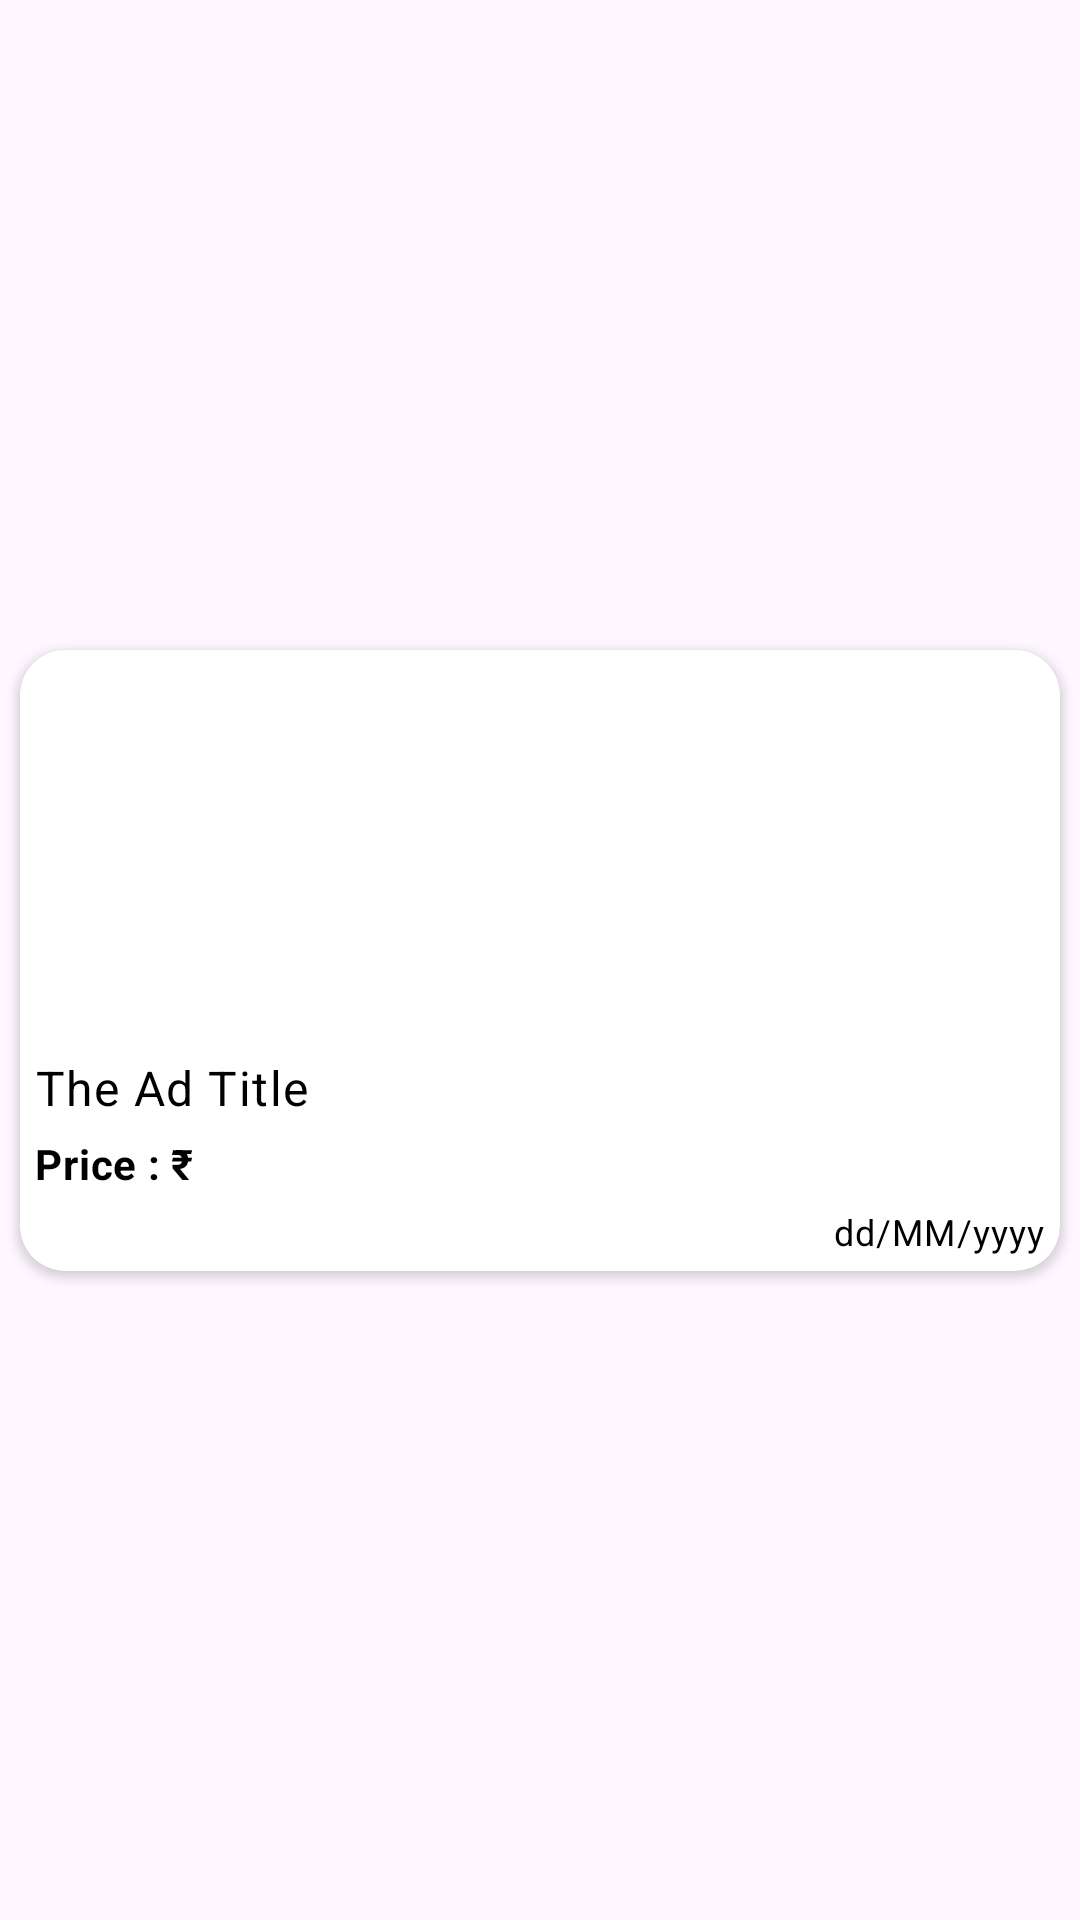

Here is an Android app screen rendered from its layout file. Give the layout XML and the strings, colors and styles it references.
<!-- AndroidManifest.xml: application theme Theme.GoogleSolution -->
<!-- res/layout/layout_shop.xml -->
<?xml version="1.0" encoding="utf-8"?>
<androidx.constraintlayout.widget.ConstraintLayout
    xmlns:android="http://schemas.android.com/apk/res/android"
    xmlns:app="http://schemas.android.com/apk/res-auto"
    android:layout_width="match_parent"
    android:layout_height="wrap_content"
    app:layout_constraintWidth_percent="1.0">

    <androidx.cardview.widget.CardView
        android:layout_width="match_parent"
        android:layout_height="wrap_content"
        android:elevation="10dp"
        app:cardUseCompatPadding="true"
        app:contentPadding="0dp"
        app:cardBackgroundColor="@color/white"
        android:outlineSpotShadowColor="@color/black"
        app:cardCornerRadius="15dp"
        app:layout_constraintTop_toTopOf="parent"
        app:layout_constraintStart_toStartOf="parent"
        app:layout_constraintEnd_toEndOf="parent"
        app:layout_constraintBottom_toBottomOf="parent">

        <LinearLayout
            android:layout_margin="5dp"
            android:layout_width="match_parent"
            android:layout_height="wrap_content"
            android:orientation="vertical">

            <com.google.android.material.imageview.ShapeableImageView
                android:id="@+id/imageTv"
                android:layout_width="match_parent"
                android:layout_height="120dp"
                android:background="@android:color/transparent"
                android:scaleType="fitXY"
                android:src="@drawable/ic_launcher_background" />

            <TextView
                android:id="@+id/titleTv"
                style="@style/TextAppearance.MaterialComponents.Body1"
                android:layout_width="match_parent"
                android:layout_height="wrap_content"
                android:layout_marginTop="10dp"
                android:ellipsize="end"
                android:maxLines="1"
                android:ems="12"
                android:textColor="@color/black"
                android:text="The Ad Title" />

            <TextView
                android:id="@+id/priceTv"
                style="@style/TextAppearance.MaterialComponents.Body2"
                android:layout_width="match_parent"
                android:layout_height="wrap_content"
                android:layout_marginTop="5dp"
                android:text="Price : ₹"
                android:textColor="@color/black"
                android:textStyle="bold" />

            <TextView
                android:id="@+id/dateTv"
                style="@style/TextAppearance.MaterialComponents.Caption"
                android:layout_width="wrap_content"
                android:layout_height="wrap_content"
                android:layout_gravity="end"
                android:textColor="@color/black"
                android:layout_alignParentEnd="true"
                android:layout_marginTop="5dp"
                android:text="dd/MM/yyyy"
                android:textSize="12sp" />

        </LinearLayout>
    </androidx.cardview.widget.CardView>
</androidx.constraintlayout.widget.ConstraintLayout>
<!-- resources referenced by this layout -->
<resources>
  <color name="black">#FF000000</color>
  <color name="white">#FFFFFFFF</color>
  <style name="Theme.GoogleSolution" parent="Base.Theme.GoogleSolution" />
  <style name="Base.Theme.GoogleSolution" parent="Theme.Material3.DayNight.NoActionBar">
          
          
      </style>
</resources>
